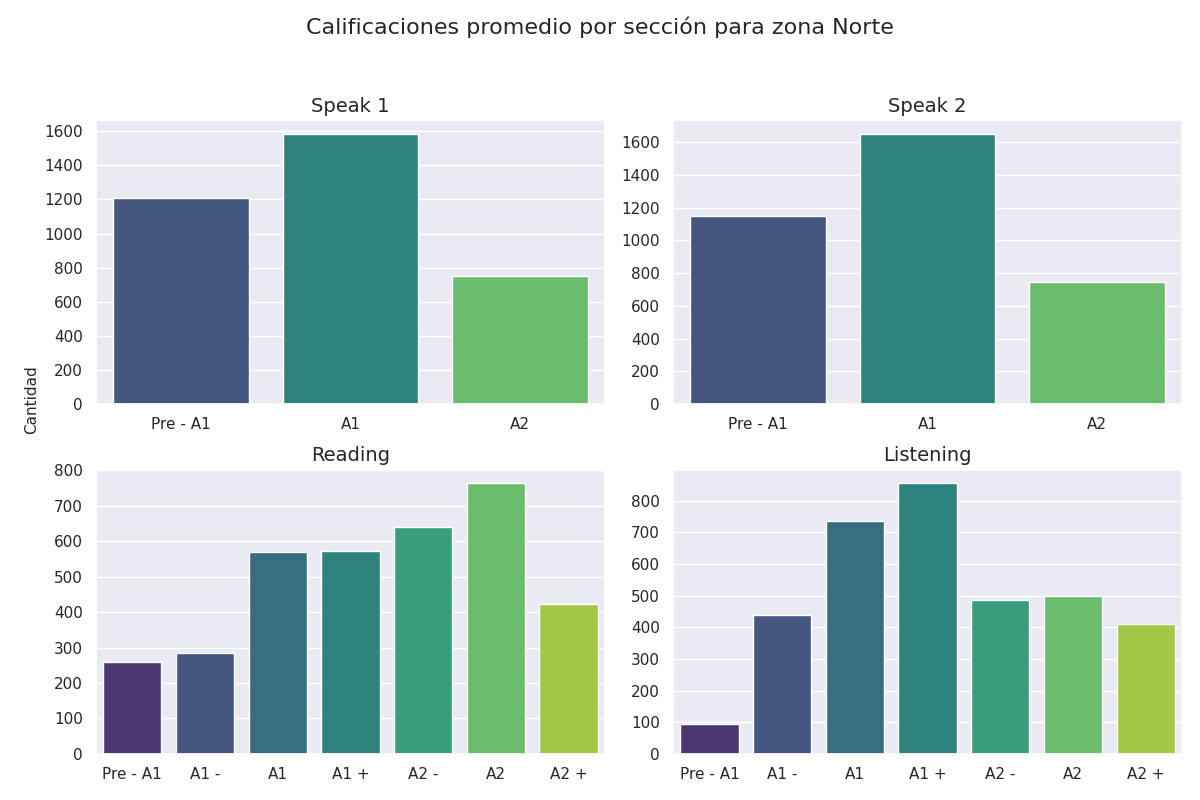

Source data for this figure (header and first rows):
Sección, Calificación, Cantidad de alumnos con esa calificación
speak 1, Pre - A1, 1211
speak 1, A1, 1586
speak 1, A2, 750
speak 2, Pre - A1, 1147
speak 2, A1, 1652
speak 2, A2, 748
reading, Pre - A1, 260
reading, A1 -, 285
reading, A1, 569
reading, A1 +, 572
reading, A2 -, 639
reading, A2, 764
reading, A2 +, 424
listening, Pre - A1, 93
listening, A1 -, 438
listening, A1, 737
listening, A1 +, 856
listening, A2 -, 487
listening, A2, 500
listening, A2 +, 412
